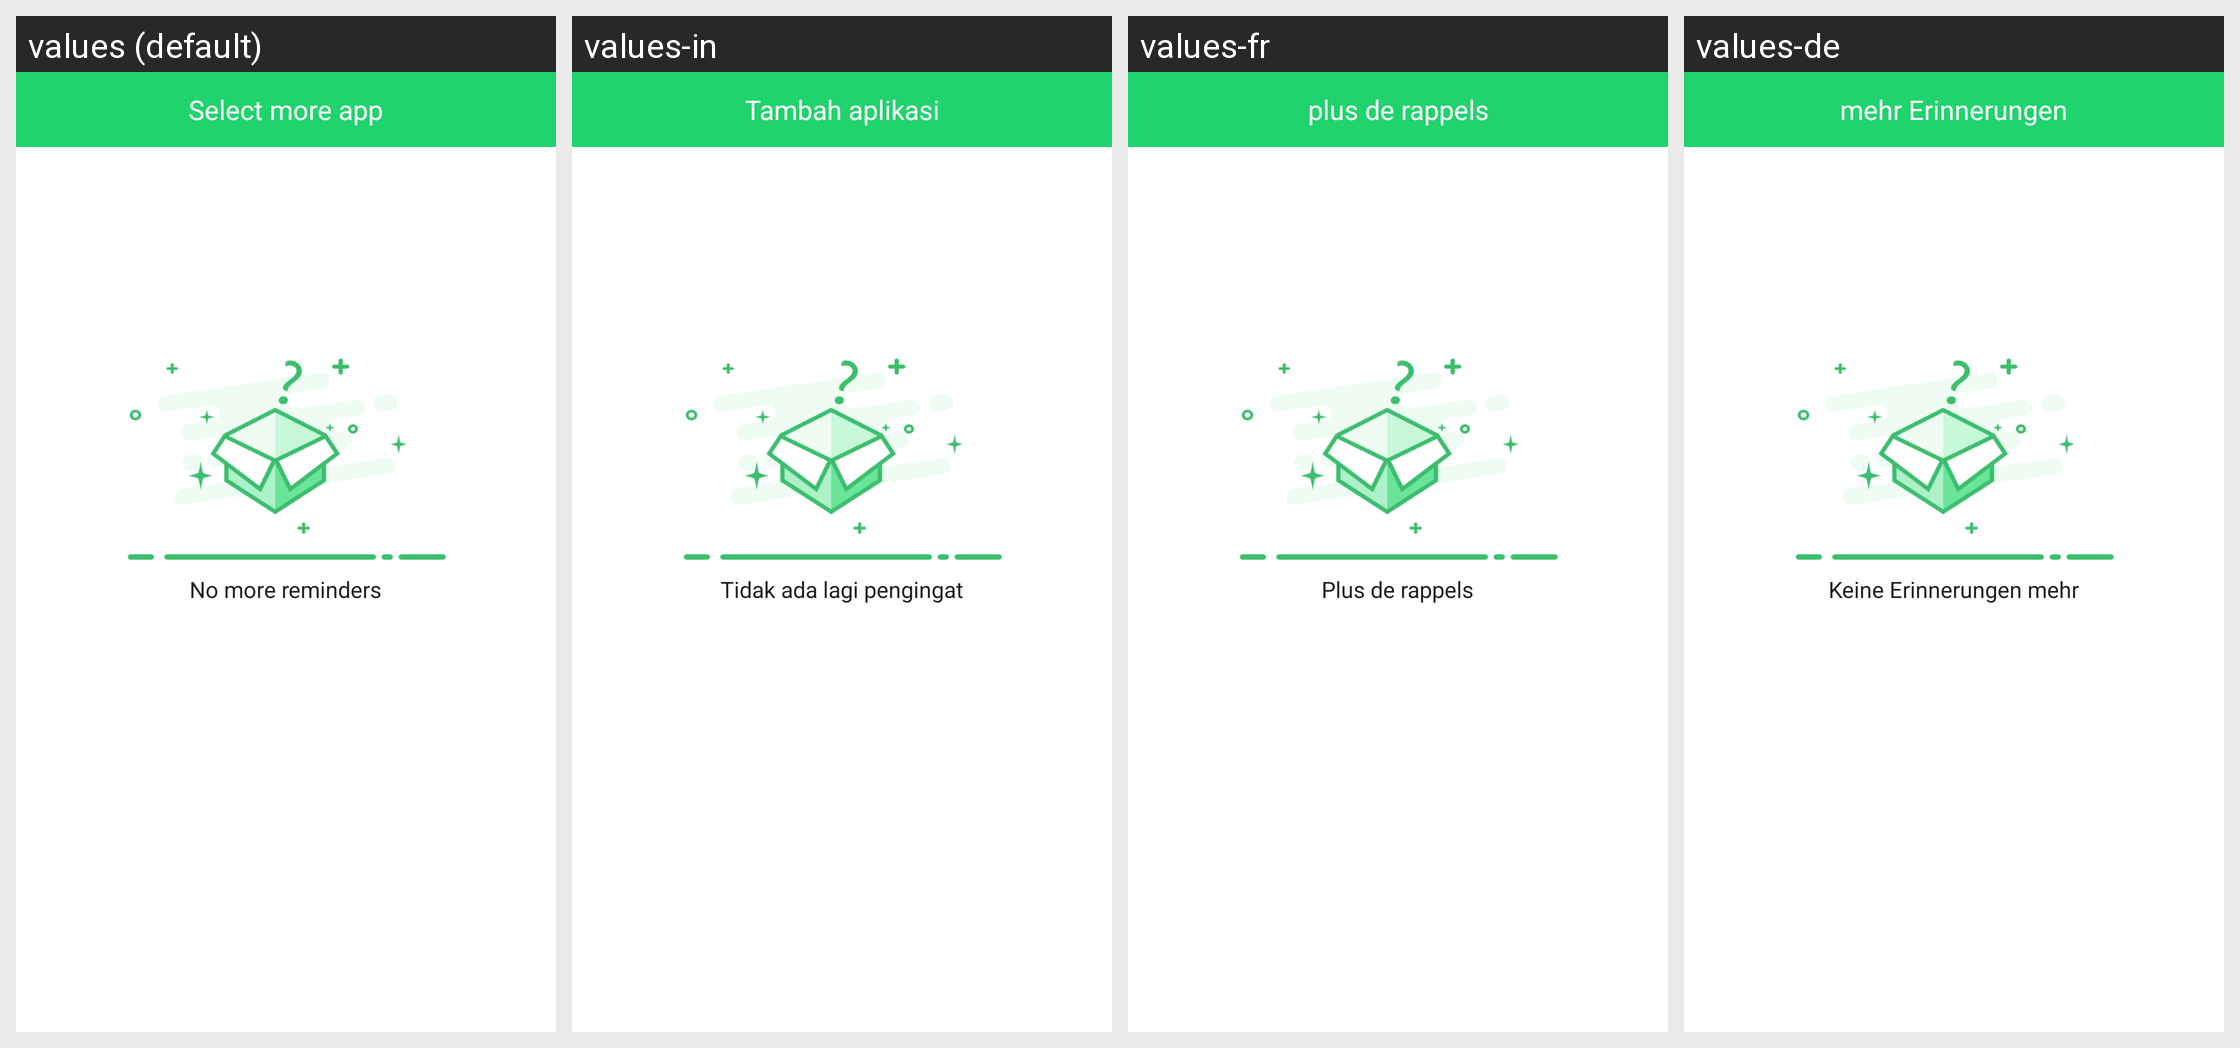

For this localized Android screen grid, give each drawn string resource with its value in every locale shown.
Android screen res/layout/activity_more_remind.xml rendered under 4 locales, left to right: values (default), values-in, values-fr, values-de. Device: Nexus 5 (rendered at 1080×1920; each locale shown at half size, 540×960, under a caption strip naming it); theme AppTheme.
Other locales in the repository, not shown: values-af, values-am, values-ar, values-az, values-be, values-bg, values-bn, values-bs, values-ca, values-cs, values-da, values-el, values-en-rGB, values-es, values-es-rUS, values-et, values-eu, values-fa, values-fi, values-fr-rCA, values-gl, values-gu, values-hi, values-hi-rIN, values-hr, values-hu, values-hy, values-is, values-it, values-iw, values-ja, values-ka, values-kk, values-km, values-kn, values-ko, values-ky, values-lo, values-lt, values-lv, values-mk, values-ml, values-mn, values-mr, values-ms, values-my, values-nb, values-ne, values-nl, values-pa, values-pl, values-pt, values-pt-rPT, values-ro, values-ru, values-si, values-sk, values-sl, values-sq, values-sr, values-sv, values-sw, values-ta, values-te, values-th, values-tl, values-tr, values-uk, values-ur, values-uz, values-vi, values-zh-rCN, values-zh-rHK, values-zh-rMO, values-zh-rTW, values-zu.
Strings drawn on this screen, with the default value and each locale's value (text and hints the layout hard-codes, and strings that could not be matched under every locale, appear in the picture but are not listed):

select_more_app
  values: Select more app
  values-in: Tambah aplikasi
  values-fr: plus de rappels
  values-de: mehr Erinnerungen

no_more_remind
  values: No more reminders
  values-in: Tidak ada lagi pengingat
  values-fr: Plus de rappels
  values-de: Keine Erinnerungen mehr
